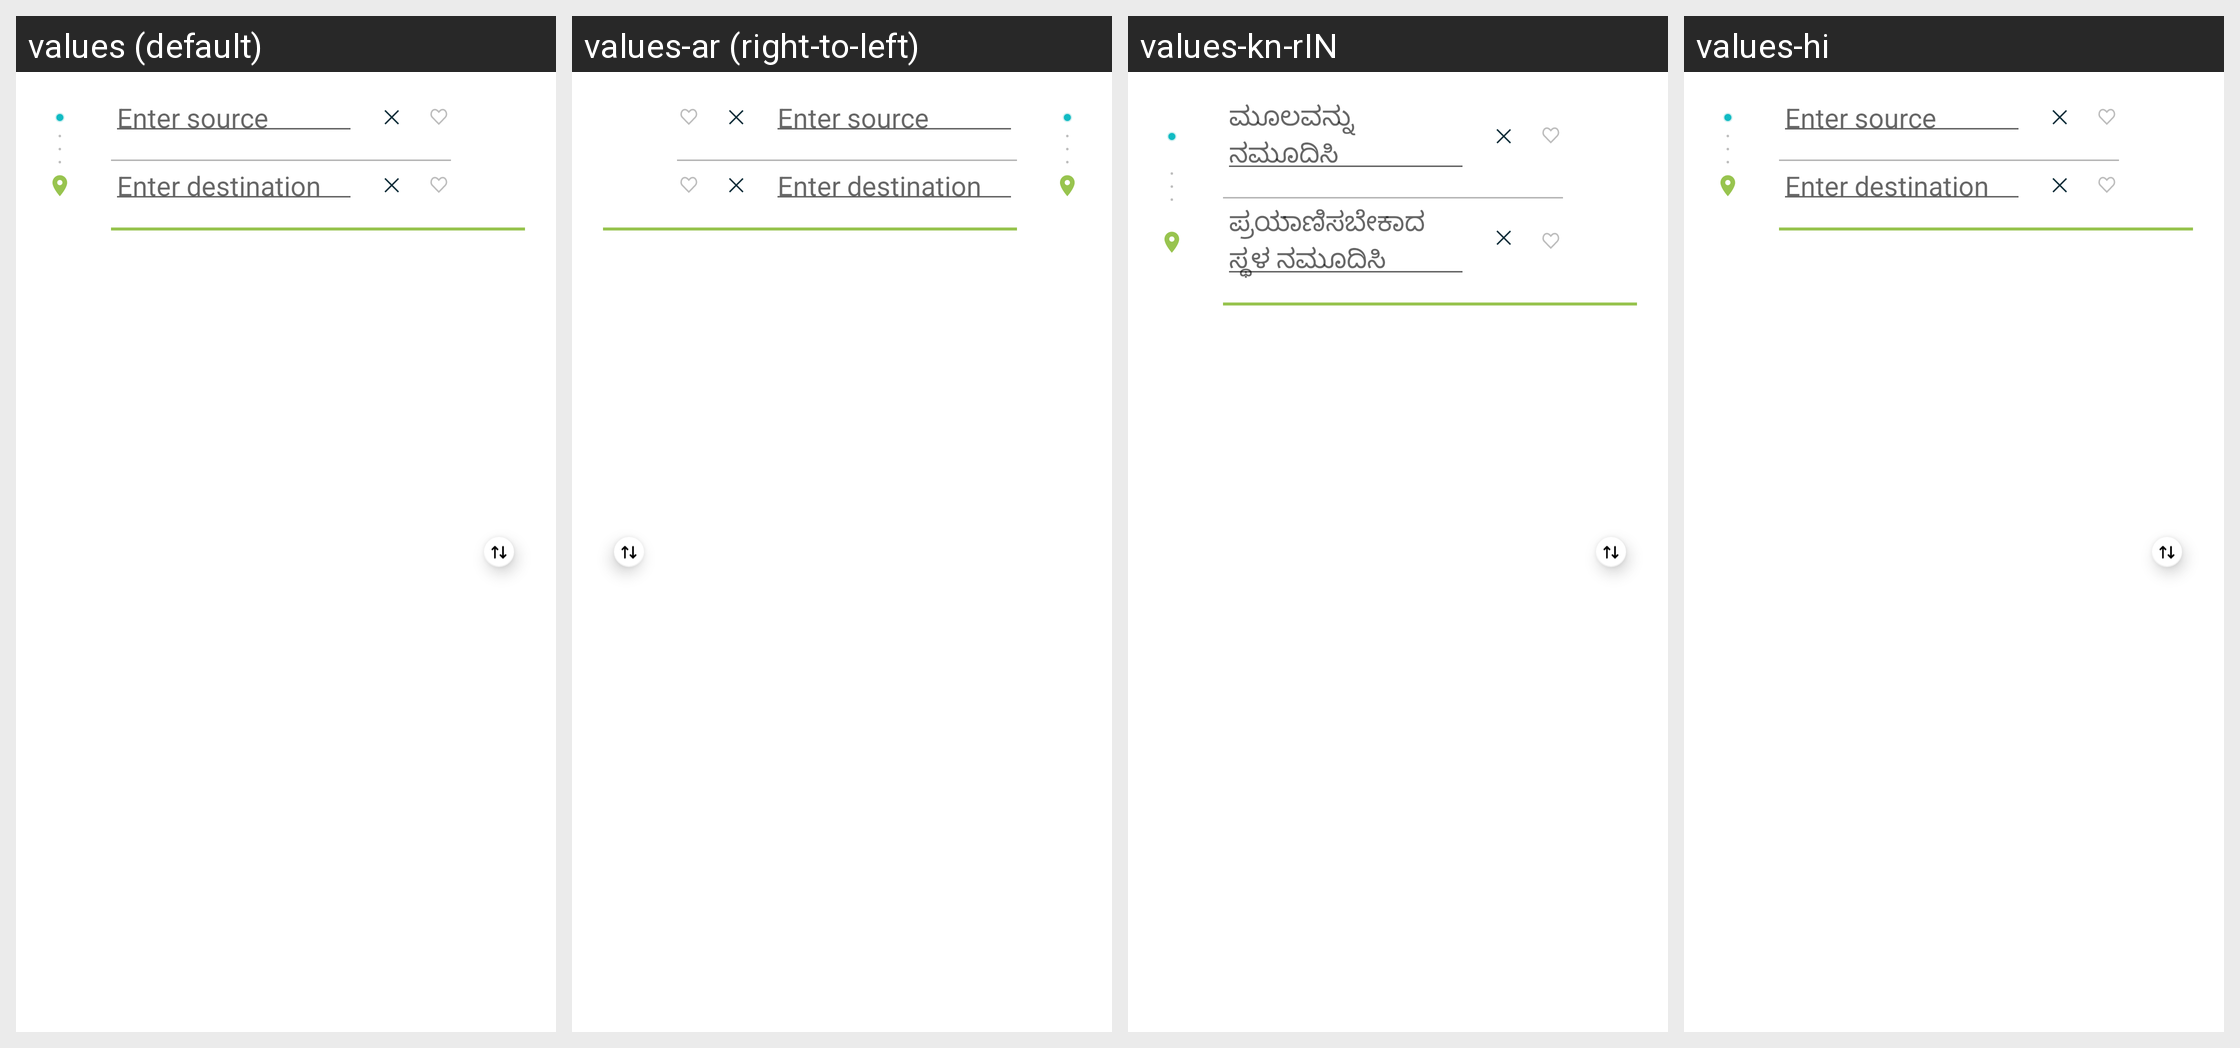

The Android screen above is rendered under several locales of the same app. Produce the string resources it draws, with the default and per-locale values.
Android screen res/layout/layout_source_destination_inputs.xml rendered under 4 locales, left to right: values (default), values-ar (right-to-left), values-kn-rIN, values-hi. Device: Nexus 5 (rendered at 1080×1920; each locale shown at half size, 540×960, under a caption strip naming it); theme AppTheme.
Other locales in the repository, not shown: values-af, values-am, values-as, values-az, values-be, values-bg, values-bn, values-bs, values-ca, values-cs, values-da, values-de, values-el, values-en-rGB, values-en-rIN, values-es, values-es-rUS, values-et, values-eu, values-fa, values-fi, values-fr, values-fr-rCA, values-gl, values-gu, values-he, values-hr, values-hu, values-hy, values-id, values-in, values-is, values-it, values-iw, values-ja, values-ka, values-kk, values-km, values-kn, values-ko, values-ky, values-lo, values-lt, values-lv, values-mk, values-ml, values-mn, values-mr, values-ms, values-my, values-nb, values-ne, values-nl, values-or, values-pa, values-pl, values-pt, values-pt-rBR, values-pt-rPT, values-ro, values-ru, values-si, values-sk, values-sl, values-sq, values-sr, values-sv, values-sw, values-ta, values-te, values-th, values-tl, values-tr, values-uk, values-ur, values-uz, values-vi, values-zh, values-zh-rCN, values-zh-rHK, values-zh-rTW, values-zu.
Strings drawn on this screen, with the default value and each locale's value (text and hints the layout hard-codes, and strings that could not be matched under every locale, appear in the picture but are not listed):

enter_source
  values: Enter source
  values-ar: Enter source  [not translated; the default value is used]
  values-kn-rIN: ಮೂಲವನ್ನು ನಮೂದಿಸಿ
  values-hi: Enter source  [not translated; the default value is used]

enter_destination
  values: Enter destination
  values-ar: Enter destination  [not translated; the default value is used]
  values-kn-rIN: ಪ್ರಯಾಣಿಸಬೇಕಾದ ಸ್ಥಳ ನಮೂದಿಸಿ
  values-hi: Enter destination  [not translated; the default value is used]
